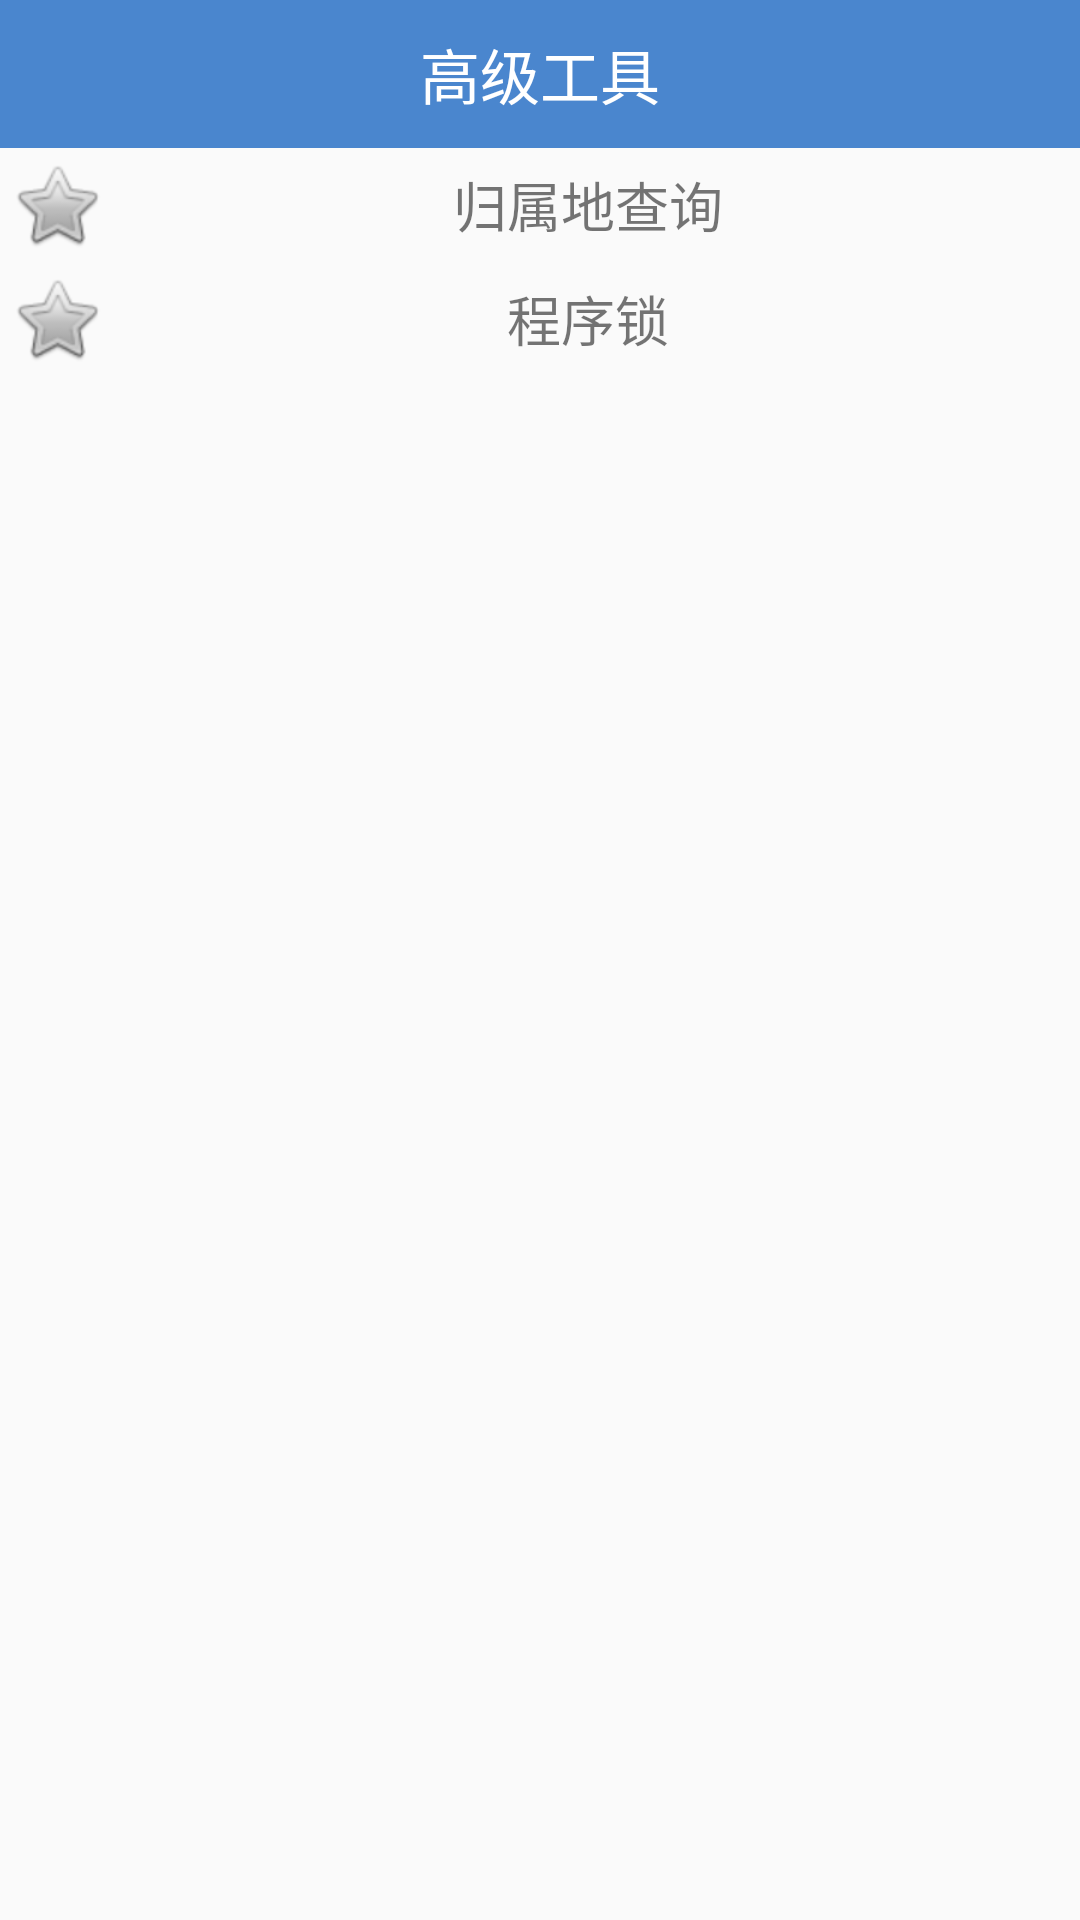

The Android layout XML behind this screen, and the referenced resources:
<!-- AndroidManifest.xml: application theme AppTheme -->
<!-- res/layout/activity_atool.xml -->
<?xml version="1.0" encoding="utf-8"?>
<LinearLayout xmlns:android="http://schemas.android.com/apk/res/android"
    android:layout_width="match_parent"
    android:layout_height="match_parent"
    android:orientation="vertical" >
    
	<TextView
	    style="@style/TitleStyle"
	    android:text="高级工具"
	    />
	<TextView 
	    android:id="@+id/tv_address"
	    android:layout_width="match_parent"
	    android:layout_height="wrap_content"
	    android:text="归属地查询"
	    android:textSize="18sp"
	    android:drawableLeft="@android:drawable/btn_star"
	    android:gravity="center"
	    android:background="@drawable/selector_address_bg"
	    android:padding="3dp"
	    />
	<TextView
		android:id="@+id/tv_app_lock"
		android:layout_width="match_parent"
		android:layout_height="wrap_content"
		android:text="程序锁"
		android:textSize="18sp"
		android:drawableLeft="@android:drawable/btn_star"
		android:gravity="center"
		android:background="@drawable/selector_address_bg"
		android:padding="3dp"
		/>
</LinearLayout>
<!-- resources referenced by this layout -->
<resources>
  <!-- drawable selector_address_bg (drawable) -->
  <?xml version="1.0" encoding="utf-8"?>
  <selector xmlns:android="http://schemas.android.com/apk/res/android" >
      <item android:state_pressed="true" android:drawable="@android:color/darker_gray"></item>
      <item android:drawable="@color/pink"></item>
  </selector>
  <style name="TitleStyle">
          <item name="android:textSize">20sp</item>
          <item name="android:textColor">#fff</item>
          <item name="android:gravity">center</item>
          <item name="android:layout_width">match_parent</item>
          <item name="android:layout_height">wrap_content</item>
          <item name="android:padding">10dp</item>
          <item name="android:background">#4A86CE</item>
      </style>
  <style name="AppTheme" parent="AppBaseTheme">
          
      </style>
  <style name="AppBaseTheme" parent="Theme.AppCompat.Light">
          
      </style>
</resources>
